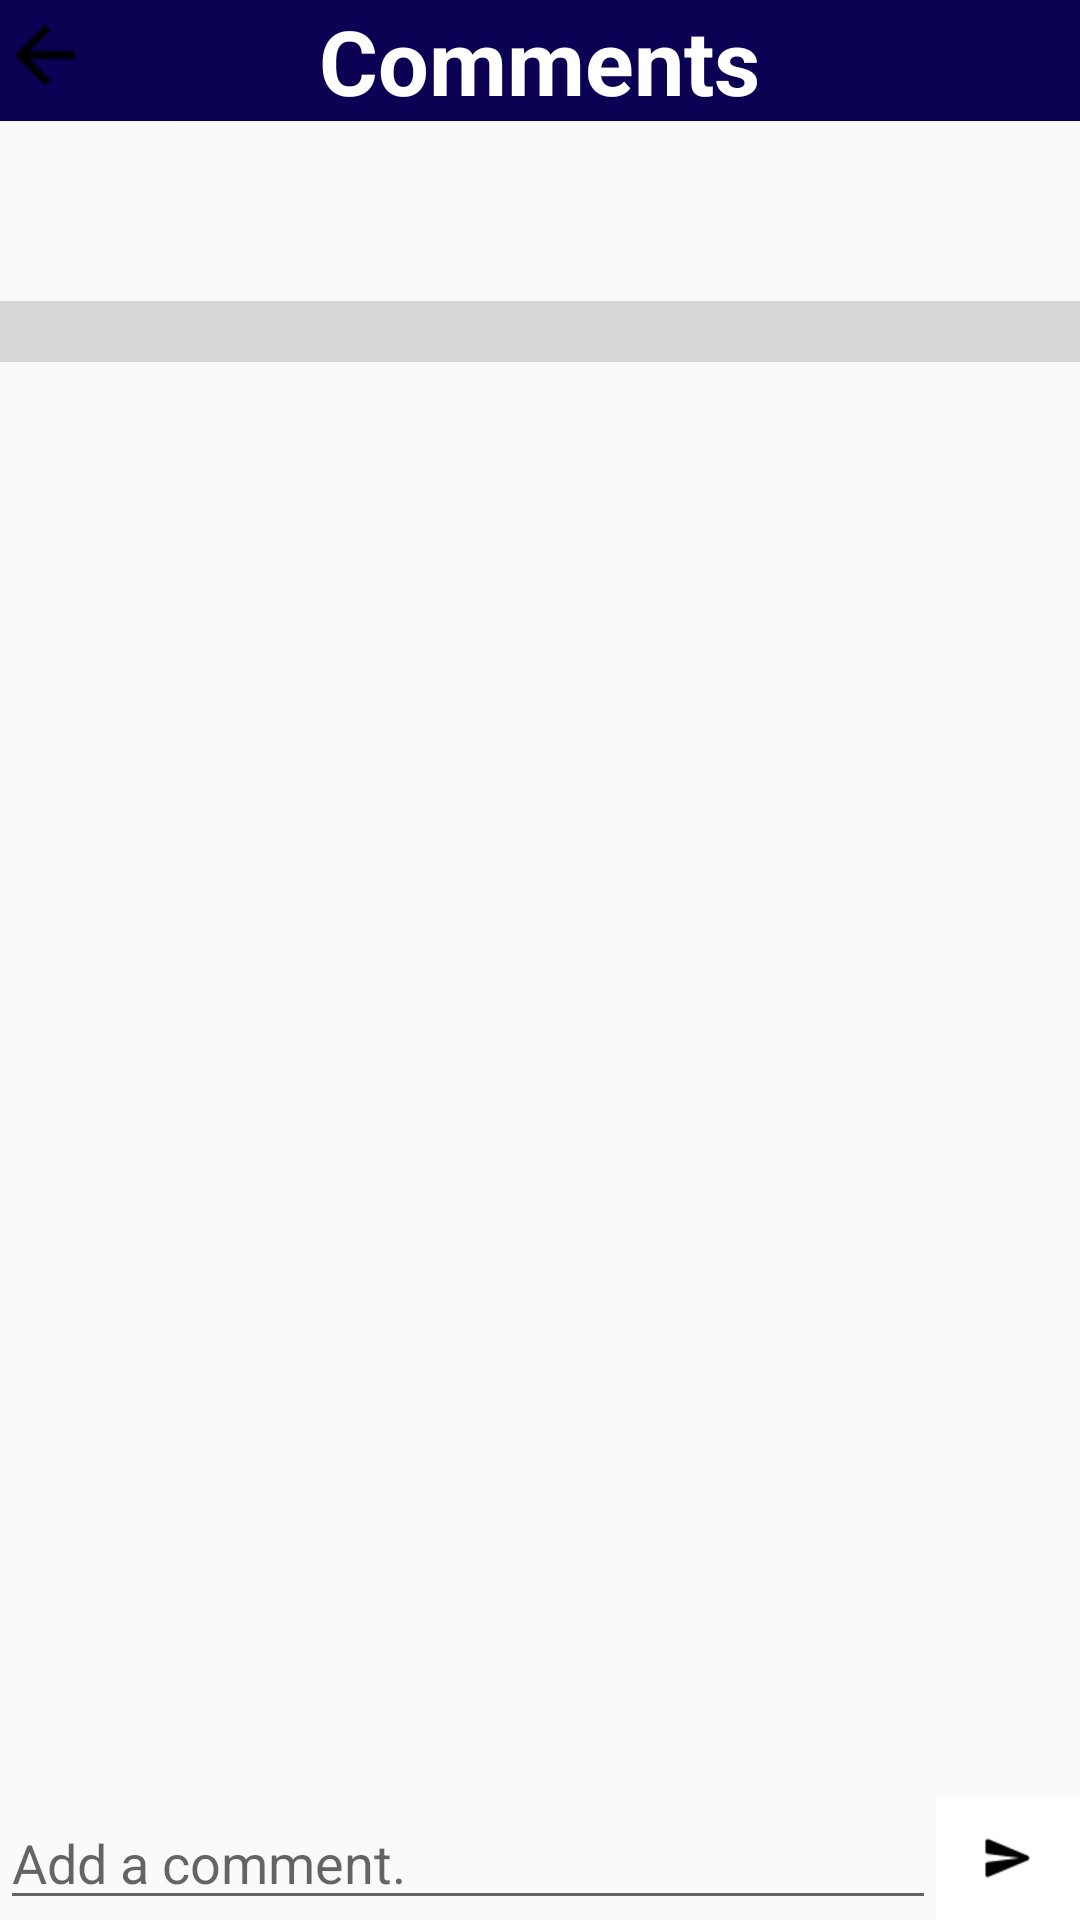

Android layout source for this screen:
<!-- AndroidManifest.xml: application theme AppTheme -->
<!-- res/layout/activity_comments.xml -->
<?xml version="1.0" encoding="utf-8"?>
<RelativeLayout xmlns:android="http://schemas.android.com/apk/res/android"
    xmlns:app="http://schemas.android.com/apk/res-auto"
    xmlns:tools="http://schemas.android.com/tools"
    android:layout_width="match_parent"
    android:layout_height="match_parent"
    tools:context=".comments"
    android:orientation="vertical">

    <RelativeLayout
        android:layout_width="match_parent"
        android:layout_height="wrap_content"
        android:background="@color/red"
        android:textAlignment="center"
        android:id="@+id/rlQuesComment">

        <TextView
            android:id="@+id/tvHead"
            android:layout_width="wrap_content"
            android:layout_height="wrap_content"
            android:layout_centerHorizontal="true"
            android:text="Comments"
            android:textSize="30sp"
            android:textStyle="bold"
            android:textColor="@color/white" />

        <Button
            android:id="@+id/bBackForum"
            android:layout_width="60sp"
            android:layout_height="37sp"
            android:background="@color/red"
            android:contentDescription="@string/app_name"
            android:drawableLeft="@drawable/goback"
            android:onClick="onClick"
            android:textColor="@color/black"
            android:textSize="14sp"
            app:srcCompat="@drawable/time_table" />

    </RelativeLayout>

    <LinearLayout
        android:layout_width="match_parent"
        android:layout_height="wrap_content"
        android:layout_below="@+id/rlQuesComment"
        android:paddingTop="10sp"
        android:orientation="vertical"
        android:id="@+id/llQuesAndWho">
    <TextView
        android:id="@+id/tvQuestComment"
        android:layout_width="match_parent"
        android:layout_height="wrap_content"
        android:text=""
        android:textColor="@color/black"
        android:textSize="25sp" />

        <TextView
            android:id="@+id/tvBy"
            android:layout_width="match_parent"
            android:layout_height="wrap_content"
            android:text=""
            android:textStyle="italic"
            android:textSize="12sp" />
    </LinearLayout>

    <LinearLayout
        android:layout_width="match_parent"
        android:layout_height="wrap_content"
        android:background="@color/gray"
        android:layout_below="@+id/llQuesAndWho"
        android:orientation="horizontal">
        <TextView
            android:id="@+id/tvNumberOfComments"
            android:layout_width="wrap_content"
            android:layout_height="wrap_content"
            android:text=""
            android:textColor="@color/black"
            android:textStyle="bold"
            android:textSize="15sp" />
    </LinearLayout>

    <ListView
        android:id="@+id/lvComments"
        android:layout_width="match_parent"
        android:layout_height="391dp"
        android:layout_above="@+id/llFoot"
        android:layout_below="@+id/llQuesAndWho"
        android:layout_marginTop="23dp" />

    <LinearLayout
        android:id="@+id/llFoot"
        android:orientation="horizontal"
        android:layout_width="match_parent"
        android:layout_height="wrap_content"
        android:layout_alignParentBottom="true">


        <EditText
            android:id="@+id/etComment"
            android:layout_width="match_parent"
            android:layout_height="match_parent"
            android:layout_weight="1"
            android:hint="Add a comment."
            android:inputType="textMultiLine"
            android:maxLines="4"
            android:minLines="1" />

        <ImageButton
            android:id="@+id/bAddComment"
            android:layout_width="48dp"
            android:layout_height="match_parent"
            android:layout_gravity="center_vertical"
            android:background="@color/white"
            android:onClick="onClick"
            app:srcCompat="@drawable/send" />
    </LinearLayout>
</RelativeLayout>
<!-- resources referenced by this layout -->
<resources>
  <color name="black">#000000</color>
  <color name="gray">#d7d7d7</color>
  <color name="red">#0b0254</color>
  <color name="white">#FFFFFF</color>
  <!-- drawable goback: png bitmap (drawable-hdpi, 558 bytes) -->
  <!-- drawable send: png bitmap (drawable-hdpi, 517 bytes) -->
  <!-- drawable time_table: png bitmap (drawable-hdpi, 45325 bytes) -->
  <string name="app_name">SICT SoS</string>
  <style name="AppTheme" parent="Theme.AppCompat.Light.NoActionBar">
          
          <item name="colorPrimary">@color/colorPrimary</item>
          <item name="colorPrimaryDark">@color/colorPrimaryDark</item>
          <item name="colorAccent">@color/colorAccent</item>
      </style>
  <color name="colorPrimary">#3F51B5</color>
  <color name="colorPrimaryDark">#303F9F</color>
  <color name="colorAccent">#FF4081</color>
</resources>
